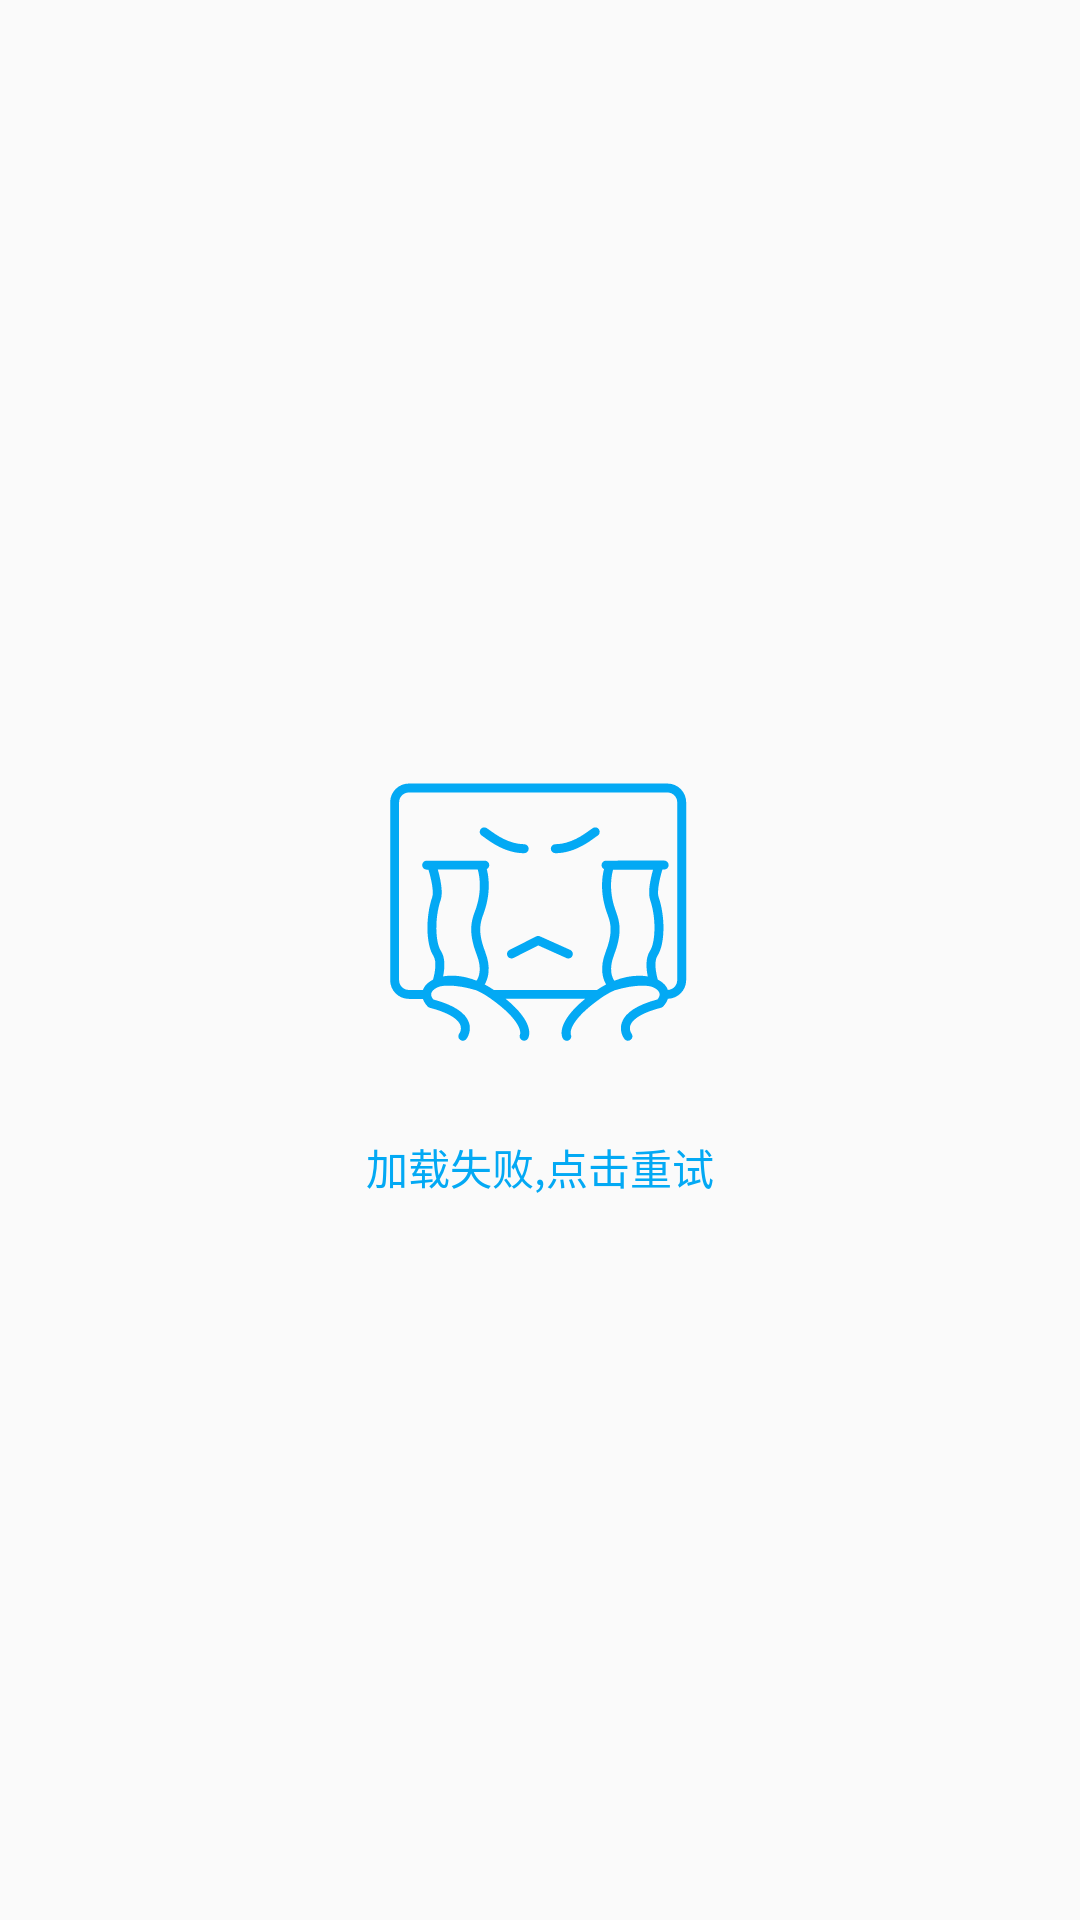

Reconstruct the res/layout file that produces this screen, plus the resources it refers to.
<!-- AndroidManifest.xml: application theme AppTheme -->
<!-- res/layout/view_error.xml -->
<?xml version="1.0" encoding="utf-8"?>
<RelativeLayout xmlns:android="http://schemas.android.com/apk/res/android"
    xmlns:app="http://schemas.android.com/apk/res-auto"
    android:id="@+id/v_error"
    android:layout_width="match_parent"
    android:layout_height="match_parent">

    <LinearLayout
        android:layout_width="wrap_content"
        android:layout_height="wrap_content"
        android:layout_centerInParent="true"
        android:gravity="center"
        android:orientation="vertical" >

        <ImageView
            android:layout_width="wrap_content"
            android:layout_height="wrap_content"
            app:srcCompat="@drawable/ic_error" />

        <TextView
            android:id="@+id/tv"
            android:layout_width="wrap_content"
            android:layout_height="wrap_content"
            android:layout_marginTop="10dp"
            android:textColor="@color/colorPrimary"
            android:text="加载失败,点击重试" />
    </LinearLayout>

</RelativeLayout>
<!-- resources referenced by this layout -->
<resources>
  <color name="colorPrimary">#03A9F4</color>
  <!-- drawable ic_error: vector/xml drawable (drawable, 4952 chars, omitted) -->
  <style name="AppTheme" parent="Theme.AppCompat.Light.NoActionBar">
          
          <item name="colorPrimary">@color/colorPrimary</item>
          <item name="colorPrimaryDark">@color/colorPrimaryDark</item>
          <item name="colorAccent">@color/colorAccent</item>
  
          <item name="android:textColorSecondary">@android:color/white</item>
      </style>
  <color name="colorPrimaryDark">#0288D1</color>
  <color name="colorAccent">#4CAF50</color>
</resources>
